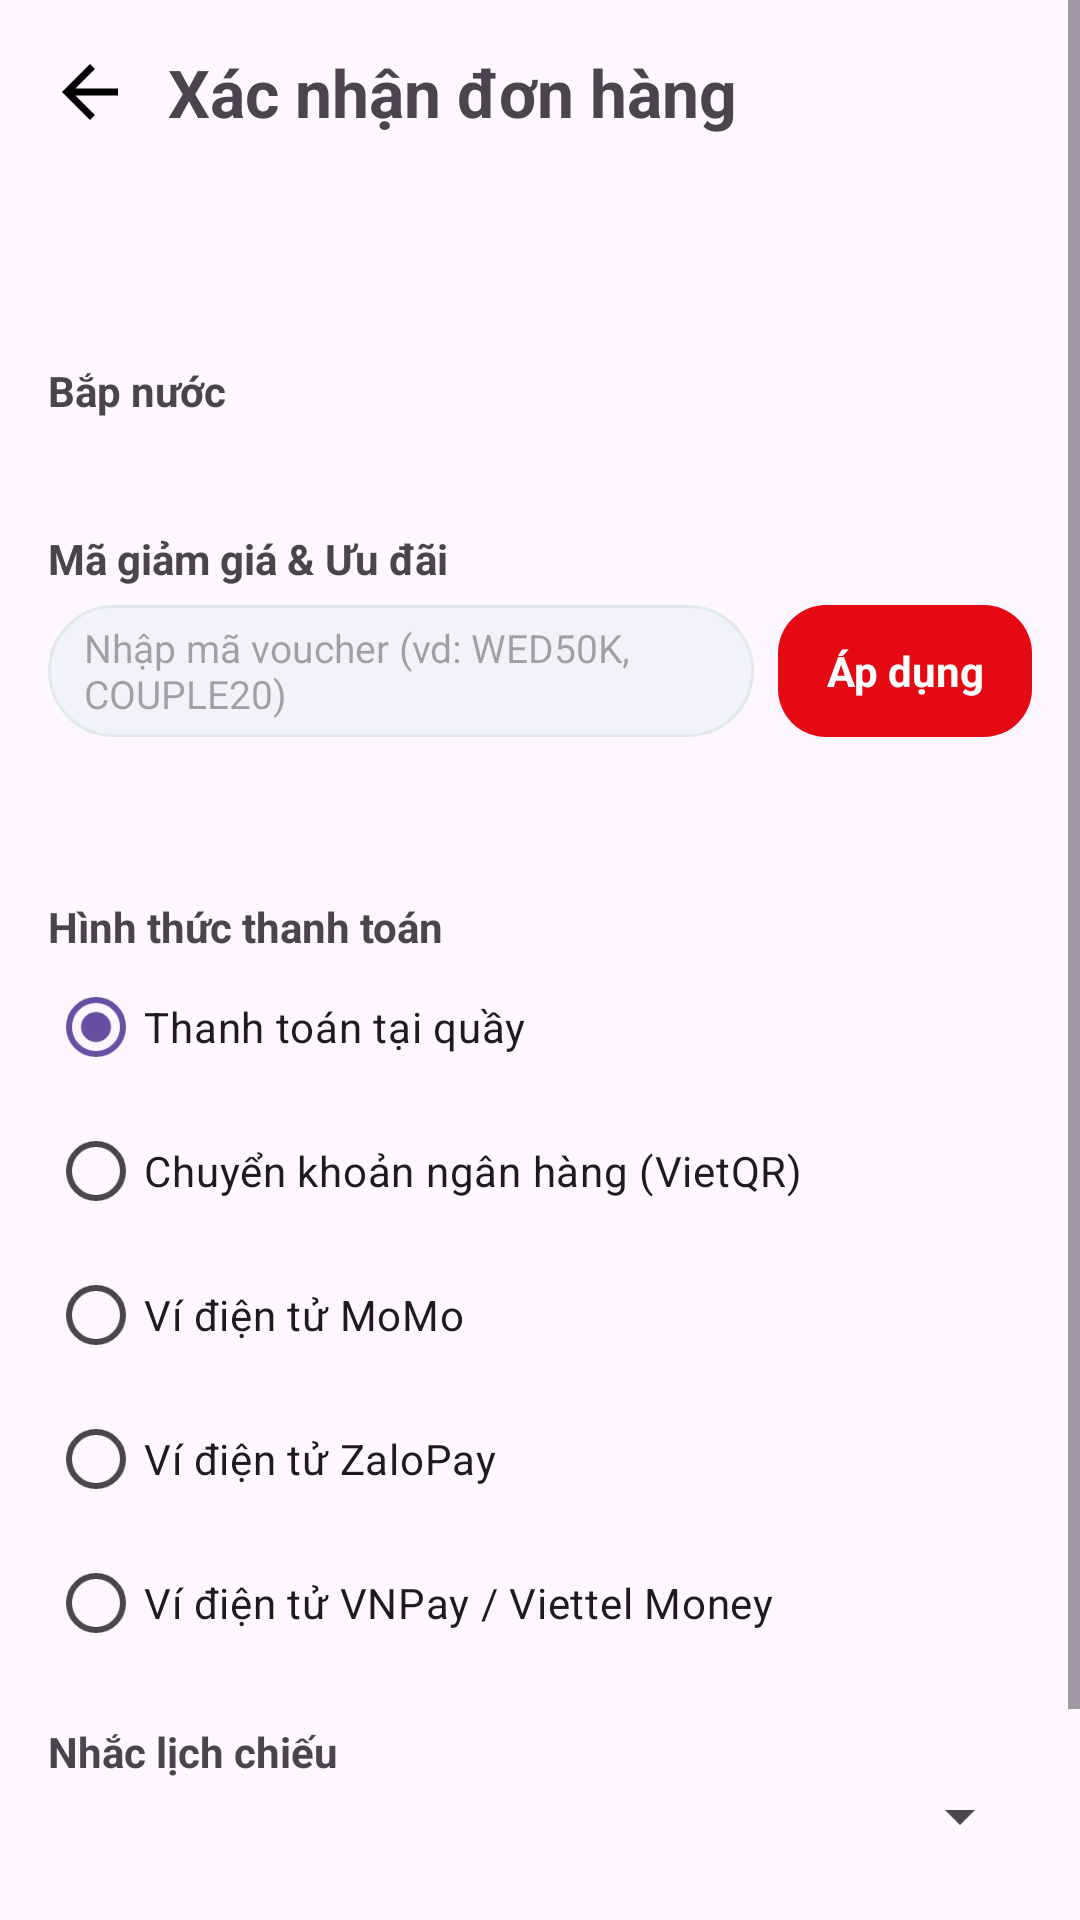

Write the Android layout XML for this screen, with the resource values it uses.
<!-- AndroidManifest.xml: application theme Theme.BTLCinemaTicketApp -->
<!-- res/layout/activity_checkout.xml -->
<?xml version="1.0" encoding="utf-8"?>
<ScrollView xmlns:android="http://schemas.android.com/apk/res/android"
    xmlns:app="http://schemas.android.com/apk/res-auto"
    android:id="@+id/root"
    android:layout_width="match_parent"
    android:layout_height="match_parent"
    android:fillViewport="true">

    <LinearLayout
        android:layout_width="match_parent"
        android:layout_height="wrap_content"
        android:orientation="vertical"
        android:padding="16dp">

        <LinearLayout
            android:layout_width="match_parent"
            android:layout_height="wrap_content"
            android:gravity="center_vertical"
            android:orientation="horizontal">

            <ImageView
                android:id="@+id/ivBack"
                android:layout_width="28dp"
                android:layout_height="28dp"
                android:layout_marginEnd="12dp"
                android:src="@drawable/ic_arrow_back"
                app:tint="@color/black" />

            <TextView
                android:layout_width="wrap_content"
                android:layout_height="wrap_content"
                android:text="Xác nhận đơn hàng"
                android:textSize="22sp"
                android:textStyle="bold" />
        </LinearLayout>

        <TextView
            android:id="@+id/tvMovie"
            android:layout_width="match_parent"
            android:layout_height="wrap_content"
            android:layout_marginTop="12dp"
            android:textSize="18sp"
            android:textStyle="bold" />

        <TextView
            android:id="@+id/tvShow"
            android:layout_width="match_parent"
            android:layout_height="wrap_content"
            android:layout_marginTop="4dp" />

        <TextView
            android:layout_width="match_parent"
            android:layout_height="wrap_content"
            android:layout_marginTop="16dp"
            android:text="Bắp nước"
            android:textStyle="bold" />

        <TextView
            android:id="@+id/tvFood"
            android:layout_width="match_parent"
            android:layout_height="wrap_content"
            android:layout_marginTop="2dp" />

        
        <TextView
            android:layout_width="match_parent"
            android:layout_height="wrap_content"
            android:layout_marginTop="16dp"
            android:text="Mã giảm giá &amp; Ưu đãi"
            android:textStyle="bold" />

        <LinearLayout
            android:layout_width="match_parent"
            android:layout_height="wrap_content"
            android:layout_marginTop="6dp"
            android:gravity="center_vertical"
            android:orientation="horizontal">

            <EditText
                android:id="@+id/etVoucher"
                android:layout_width="0dp"
                android:layout_height="44dp"
                android:layout_weight="1"
                android:background="@drawable/bg_search_input"
                android:hint="Nhập mã voucher (vd: WED50K, COUPLE20)"
                android:paddingHorizontal="12dp"
                android:textSize="13sp" />

            <TextView
                android:id="@+id/btnApplyVoucher"
                android:layout_width="wrap_content"
                android:layout_height="44dp"
                android:layout_marginStart="8dp"
                android:background="@drawable/bg_btn_book"
                android:gravity="center"
                android:paddingHorizontal="16dp"
                android:text="Áp dụng"
                android:textColor="@color/white"
                android:textSize="14sp"
                android:textStyle="bold" />
        </LinearLayout>

        <TextView
            android:id="@+id/tvVoucherInfo"
            android:layout_width="match_parent"
            android:layout_height="wrap_content"
            android:layout_marginTop="4dp"
            android:textColor="@color/cinema_red"
            android:textSize="13sp"
            android:textStyle="bold"
            android:visibility="gone" />

        <TextView
            android:id="@+id/tvBreakdown"
            android:layout_width="match_parent"
            android:layout_height="wrap_content"
            android:layout_marginTop="16dp"
            android:textSize="16sp"
            android:textStyle="bold" />

        <TextView
            android:layout_width="match_parent"
            android:layout_height="wrap_content"
            android:layout_marginTop="16dp"
            android:text="Hình thức thanh toán"
            android:textStyle="bold" />

        <RadioGroup
            android:id="@+id/rgPayment"
            android:layout_width="match_parent"
            android:layout_height="wrap_content">

            <RadioButton
                android:id="@+id/rbCash"
                android:layout_width="match_parent"
                android:layout_height="wrap_content"
                android:checked="true"
                android:text="Thanh toán tại quầy" />

            <RadioButton
                android:id="@+id/rbBank"
                android:layout_width="match_parent"
                android:layout_height="wrap_content"
                android:text="Chuyển khoản ngân hàng (VietQR)" />

            <RadioButton
                android:id="@+id/rbMomo"
                android:layout_width="match_parent"
                android:layout_height="wrap_content"
                android:text="Ví điện tử MoMo" />

            <RadioButton
                android:id="@+id/rbZaloPay"
                android:layout_width="match_parent"
                android:layout_height="wrap_content"
                android:text="Ví điện tử ZaloPay" />

            <RadioButton
                android:id="@+id/rbVNPay"
                android:layout_width="match_parent"
                android:layout_height="wrap_content"
                android:text="Ví điện tử VNPay / Viettel Money" />
        </RadioGroup>

        <TextView
            android:layout_width="match_parent"
            android:layout_height="wrap_content"
            android:layout_marginTop="16dp"
            android:text="Nhắc lịch chiếu"
            android:textStyle="bold" />

        <Spinner
            android:id="@+id/spReminder"
            android:layout_width="match_parent"
            android:layout_height="wrap_content" />

        <TextView
            android:id="@+id/tvRemindHint"
            android:layout_width="match_parent"
            android:layout_height="wrap_content"
            android:textSize="13sp" />

        <Button
            android:id="@+id/btnPay"
            android:layout_width="match_parent"
            android:layout_height="wrap_content"
            android:layout_marginTop="20dp"
            android:text="Xác nhận đặt vé" />
    </LinearLayout>
</ScrollView>
<!-- resources referenced by this layout -->
<resources>
  <color name="black">#FF000000</color>
  <color name="cinema_red">#FFE50914</color>
  <color name="white">#FFFFFFFF</color>
  <!-- drawable bg_btn_book (drawable) -->
  <?xml version="1.0" encoding="utf-8"?>
  <shape xmlns:android="http://schemas.android.com/apk/res/android"
      android:shape="rectangle">
      <solid android:color="@color/cinema_red" />
      <corners android:radius="16dp" />
  </shape>
  <!-- drawable bg_search_input (drawable) -->
  <?xml version="1.0" encoding="utf-8"?>
  <shape xmlns:android="http://schemas.android.com/apk/res/android"
      android:shape="rectangle">
      <solid android:color="#F1F3F6" />
      <corners android:radius="24dp" />
      <stroke
          android:width="1dp"
          android:color="#E2E8F0" />
  </shape>
  <!-- drawable ic_arrow_back (drawable) -->
  <vector xmlns:android="http://schemas.android.com/apk/res/android"
      android:width="24dp" android:height="24dp"
      android:viewportWidth="24.0" android:viewportHeight="24.0">
      <path android:fillColor="#FF000000" android:pathData="M20,11H7.83l5.59,-5.59L12,4l-8,8 8,8 1.41,-1.41L7.83,13H20v-2z"/>
  </vector>
  <style name="Theme.BTLCinemaTicketApp" parent="Base.Theme.BTLCinemaTicketApp" />
  <style name="Base.Theme.BTLCinemaTicketApp" parent="Theme.Material3.DayNight.NoActionBar">
          
          
      </style>
</resources>
